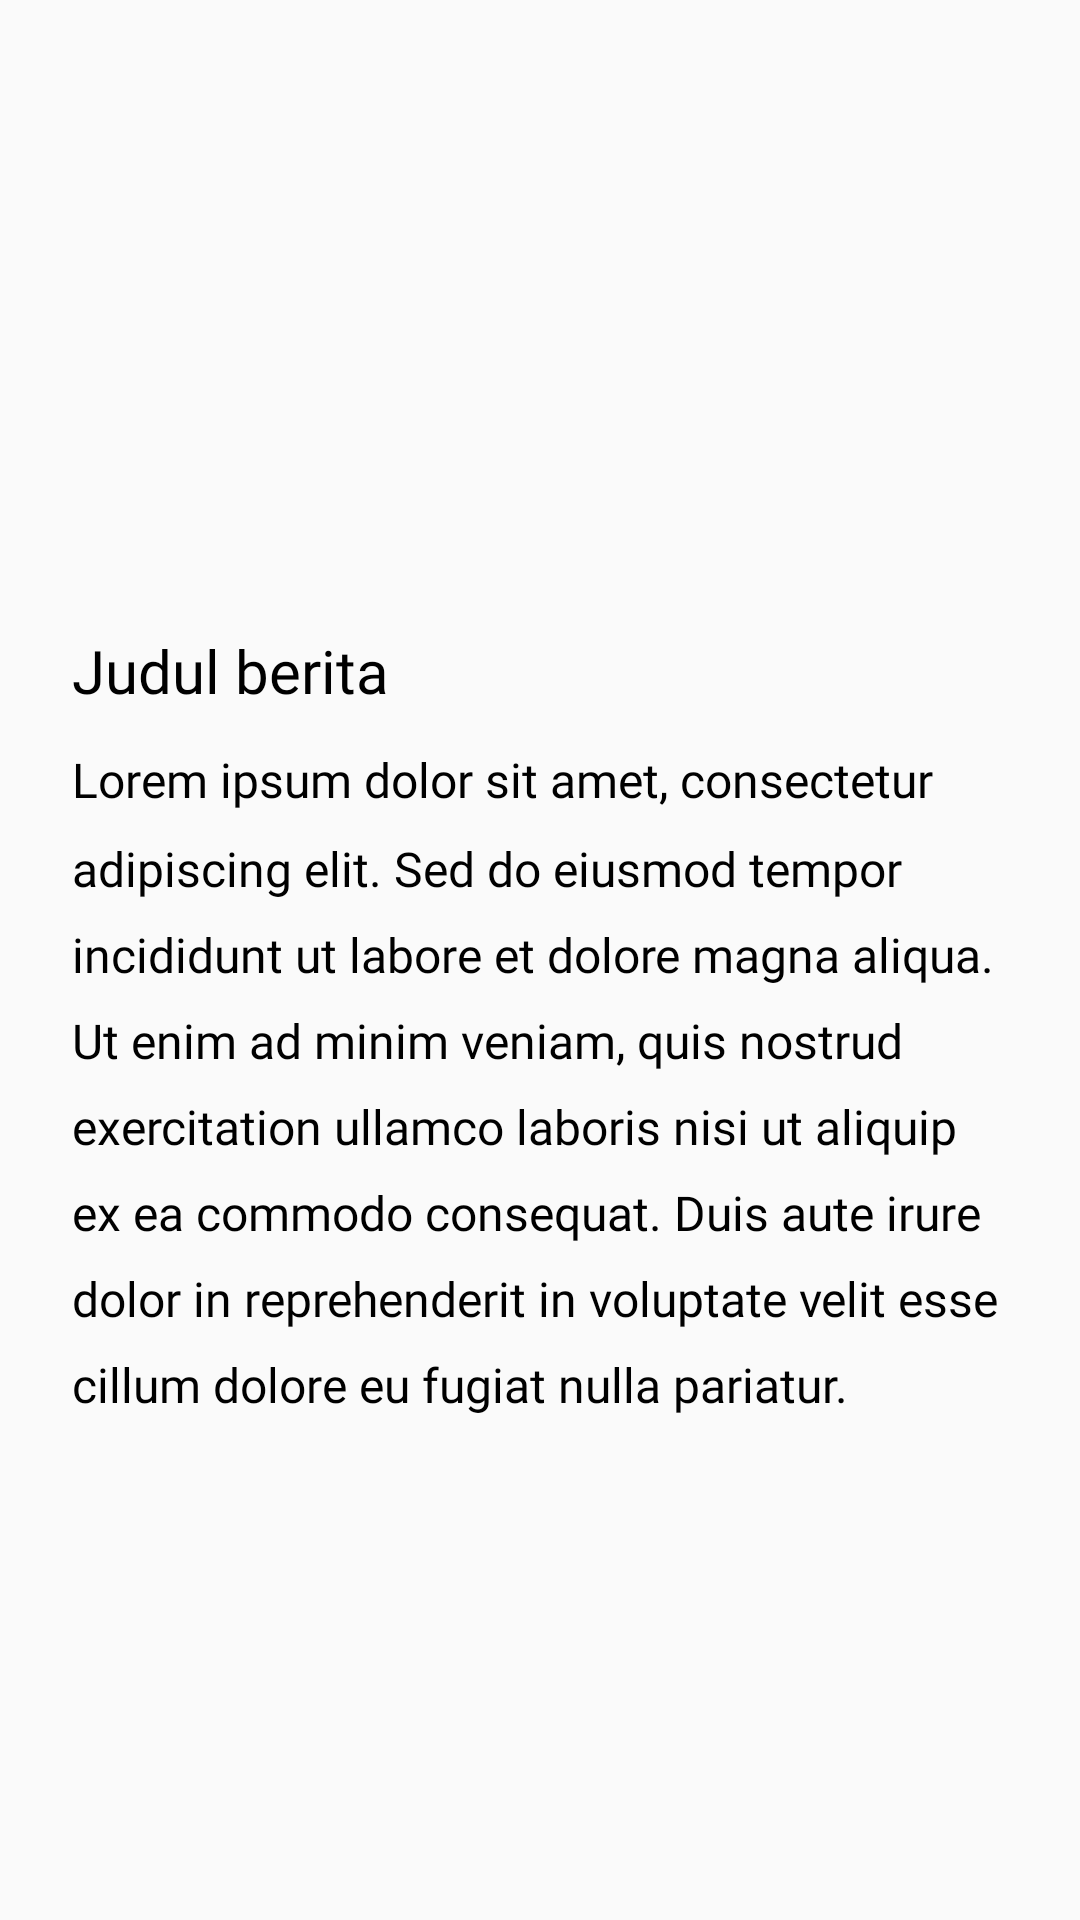

Produce the Android XML layout that renders to this screen, including the resource entries it uses.
<!-- AndroidManifest.xml: application theme Theme.Tanum -->
<!-- res/layout/fragment_berita_detail.xml -->
<?xml version="1.0" encoding="utf-8"?>
<ScrollView xmlns:android="http://schemas.android.com/apk/res/android"
    xmlns:tools="http://schemas.android.com/tools"
    android:layout_width="match_parent"
    android:layout_height="match_parent"
    tools:context=".ui.main.artikel.berita.berita_detail.BeritaDetailFragment">

    <LinearLayout
        android:layout_width="match_parent"
        android:layout_height="wrap_content"
        android:orientation="vertical">

        <ImageView
            android:id="@+id/ivBerita"
            android:layout_width="match_parent"
            android:layout_height="200dp"
            android:scaleType="centerCrop"
            tools:src="@tools:sample/avatars"/>

        <TextView
            android:id="@+id/tvBeritaTitle"
            android:layout_width="match_parent"
            android:layout_height="wrap_content"
            android:layout_marginTop="8dp"
            android:paddingHorizontal="24dp"
            android:paddingVertical="2dp"
            android:textSize="20sp"
            android:textColor="@color/black"
            android:fontFamily="@font/lato_bold"
            android:text="@string/judul_berita" />

        <TextView
            android:id="@+id/tvBeritaIsi"
            android:layout_width="match_parent"
            android:layout_height="wrap_content"
            android:layout_marginTop="8dp"
            android:paddingHorizontal="24dp"
            android:paddingVertical="2dp"
            android:textSize="16sp"
            android:textColor="@color/black"
            android:fontFamily="@font/lato_regular"
            android:text="@string/isi_berita_lorem"
            android:lineSpacingMultiplier="1.5"/>

    </LinearLayout>

</ScrollView>
<!-- resources referenced by this layout -->
<resources>
  <color name="black">#FF000000</color>
  <string name="isi_berita_lorem">Lorem ipsum dolor sit amet, consectetur adipiscing elit. Sed do eiusmod tempor incididunt ut labore et dolore magna aliqua. Ut enim ad minim veniam, quis nostrud exercitation ullamco laboris nisi ut aliquip ex ea commodo consequat. Duis aute irure dolor in reprehenderit in voluptate velit esse cillum dolore eu fugiat nulla pariatur.</string>
  <string name="judul_berita">Judul berita</string>
  <style name="Theme.Tanum" parent="Theme.MaterialComponents.Light.NoActionBar.Bridge">
          
          <item name="colorPrimary">@color/green_tanum</item>
          <item name="colorPrimaryVariant">@color/white</item>
          <item name="colorOnPrimary">@color/white</item>
          
          <item name="colorSecondary">@color/teal_200</item>
          <item name="colorSecondaryVariant">@color/teal_700</item>
          <item name="colorOnSecondary">@color/black</item>
          
          <item name="android:statusBarColor">@color/green_tanum</item>
          
          <item name="android:font">@font/lato_regular</item>
      </style>
  <color name="green_tanum">#395144</color>
  <color name="white">#FFFFFFFF</color>
  <color name="teal_200">#FF03DAC5</color>
  <color name="teal_700">#FF018786</color>
</resources>
